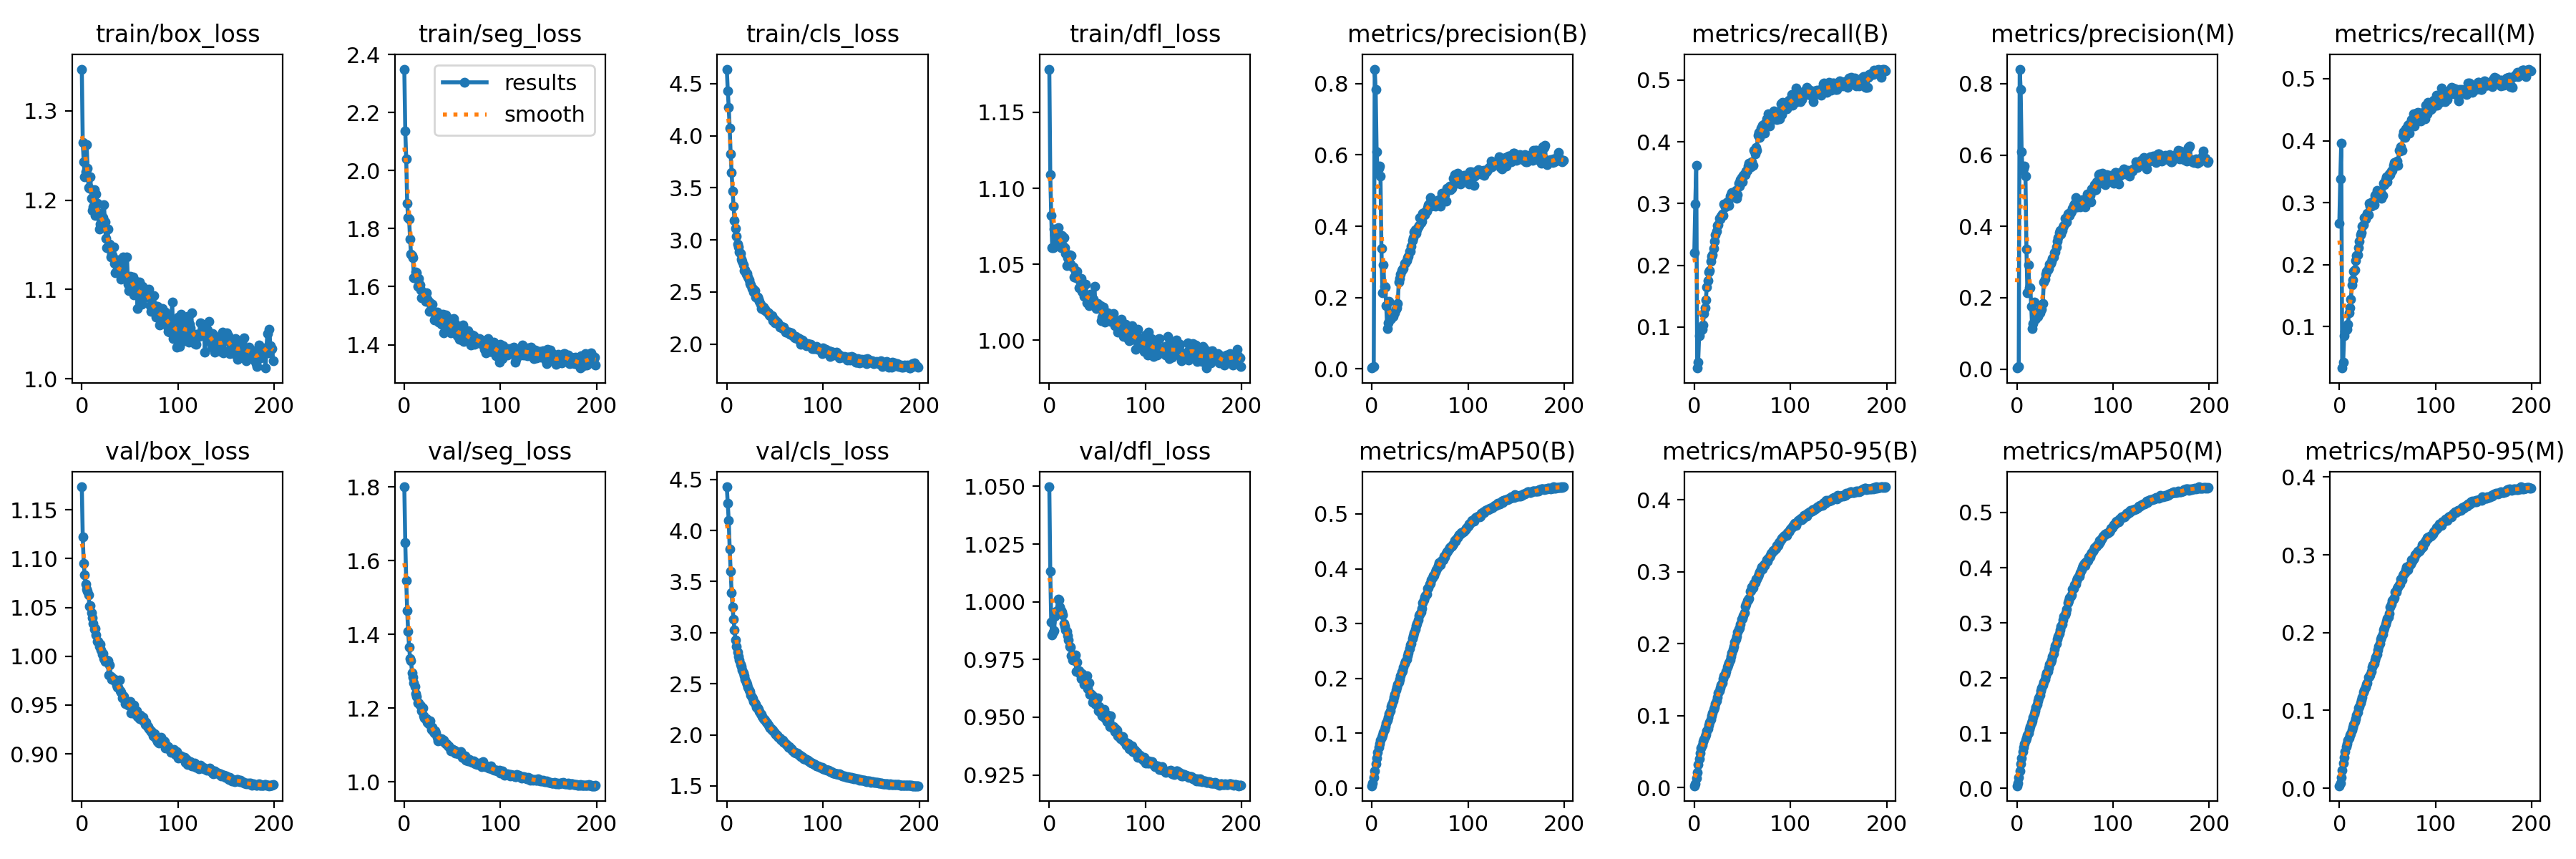

The data file committed next to this chart (first rows):
epoch, train/box_loss, train/seg_loss, train/cls_loss, train/dfl_loss, metrics/precision(B), metrics/recall(B), metrics/mAP50(B), metrics/mAP50-95(B), metrics/precision(M), metrics/recall(M), metrics/mAP50(M), metrics/mAP50-95(M), val/box_loss, val/seg_loss, val/cls_loss, val/dfl_loss, lr/pg0, lr/pg1, lr/pg2
0, 1.347, 2.35, 4.639, 1.179, 0.00228, 0.2203, 0.00387, 0.00256, 0.00306, 0.2667, 0.00491, 0.00312, 1.173, 1.8, 4.428, 1.05, 0.06692, 3.6433e-05, 3.6433e-05
1, 1.264, 2.138, 4.432, 1.109, 0.00406, 0.2994, 0.00835, 0.00554, 0.00492, 0.3386, 0.00969, 0.00646, 1.122, 1.649, 4.265, 1.013, 0.03362, 7.2738e-05, 7.2738e-05
2, 1.243, 2.04, 4.273, 1.082, 0.00691, 0.3614, 0.01859, 0.01273, 0.00812, 0.3959, 0.02048, 0.01414, 1.095, 1.546, 4.096, 0.9912, 0.000321, 0.0001087, 0.0001087
3, 1.226, 1.887, 4.07, 1.061, 0.8405, 0.03338, 0.03036, 0.02159, 0.8406, 0.03335, 0.03233, 0.02315, 1.083, 1.463, 3.818, 0.9857, 0.0001084, 0.0001084, 0.0001084
4, 1.231, 1.837, 3.823, 1.061, 0.7838, 0.04305, 0.04423, 0.03208, 0.7838, 0.04307, 0.04517, 0.03257, 1.074, 1.409, 3.601, 0.987, 0.0001084, 0.0001084, 0.0001084
5, 1.262, 1.833, 3.65, 1.073, 0.6092, 0.0857, 0.05466, 0.04011, 0.6091, 0.0855, 0.05526, 0.03952, 1.069, 1.366, 3.393, 0.9876, 0.0001078, 0.0001078, 0.0001078
6, 1.236, 1.764, 3.47, 1.069, 0.5568, 0.09221, 0.06549, 0.04832, 0.5566, 0.09264, 0.06627, 0.04708, 1.066, 1.335, 3.251, 0.9937, 0.0001073, 0.0001073, 0.0001073
7, 1.214, 1.711, 3.325, 1.063, 0.5633, 0.09715, 0.07394, 0.05469, 0.5637, 0.09765, 0.07478, 0.05343, 1.063, 1.328, 3.13, 0.9958, 0.0001067, 0.0001067, 0.0001067
8, 1.213, 1.708, 3.187, 1.066, 0.569, 0.0957, 0.08016, 0.05893, 0.5688, 0.09619, 0.0804, 0.05712, 1.051, 1.296, 3.03, 0.9954, 0.0001062, 0.0001062, 0.0001062
9, 1.226, 1.7, 3.112, 1.074, 0.5413, 0.1031, 0.08678, 0.06355, 0.5415, 0.1035, 0.08706, 0.06142, 1.052, 1.283, 2.929, 1.001, 0.0001056, 0.0001056, 0.0001056
10, 1.202, 1.63, 3.033, 1.068, 0.3381, 0.1212, 0.09172, 0.06718, 0.337, 0.1224, 0.0915, 0.06427, 1.045, 1.267, 2.865, 1.001, 0.0001051, 0.0001051, 0.0001051
11, 1.188, 1.631, 2.956, 1.066, 0.2142, 0.131, 0.09645, 0.07069, 0.2144, 0.1306, 0.09634, 0.06788, 1.04, 1.259, 2.809, 0.9976, 0.0001046, 0.0001046, 0.0001046
12, 1.193, 1.651, 2.93, 1.061, 0.2926, 0.1442, 0.1012, 0.07406, 0.2924, 0.1444, 0.101, 0.07005, 1.033, 1.238, 2.769, 0.9962, 0.000104, 0.000104, 0.000104
13, 1.212, 1.649, 2.882, 1.069, 0.231, 0.1651, 0.1068, 0.07854, 0.229, 0.1674, 0.1067, 0.07451, 1.028, 1.232, 2.733, 0.9956, 0.0001035, 0.0001035, 0.0001035
14, 1.183, 1.602, 2.87, 1.062, 0.2285, 0.1752, 0.1119, 0.08199, 0.2284, 0.1752, 0.1118, 0.07788, 1.028, 1.214, 2.693, 0.9944, 0.0001029, 0.0001029, 0.0001029
15, 1.207, 1.629, 2.814, 1.067, 0.1768, 0.1893, 0.1182, 0.08685, 0.1766, 0.1891, 0.1181, 0.08206, 1.022, 1.214, 2.671, 0.9906, 0.0001024, 0.0001024, 0.0001024
16, 1.197, 1.605, 2.793, 1.061, 0.1137, 0.1919, 0.1233, 0.09072, 0.1135, 0.1917, 0.1232, 0.08543, 1.015, 1.208, 2.632, 0.9892, 0.0001018, 0.0001018, 0.0001018
17, 1.186, 1.588, 2.764, 1.057, 0.129, 0.2067, 0.1294, 0.09488, 0.1285, 0.2062, 0.1288, 0.08957, 1.015, 1.206, 2.608, 0.9877, 0.0001013, 0.0001013, 0.0001013
18, 1.167, 1.563, 2.707, 1.049, 0.1888, 0.2149, 0.1358, 0.09977, 0.1883, 0.2144, 0.1351, 0.09436, 1.01, 1.192, 2.581, 0.987, 0.0001007, 0.0001007, 0.0001007
19, 1.173, 1.563, 2.713, 1.054, 0.1399, 0.2167, 0.1409, 0.1037, 0.1397, 0.2165, 0.1402, 0.09716, 1.013, 1.2, 2.545, 0.9852, 0.0001002, 0.0001002, 0.0001002
20, 1.181, 1.578, 2.668, 1.056, 0.1405, 0.2278, 0.1481, 0.1087, 0.1417, 0.2273, 0.1477, 0.1028, 1.006, 1.18, 2.519, 0.9834, 9.9655e-05, 9.9655e-05, 9.9655e-05
21, 1.181, 1.568, 2.681, 1.056, 0.1488, 0.2387, 0.1522, 0.1117, 0.1502, 0.2382, 0.1519, 0.1052, 1.002, 1.173, 2.492, 0.9807, 9.911e-05, 9.911e-05, 9.911e-05
22, 1.18, 1.549, 2.641, 1.05, 0.1475, 0.2489, 0.1593, 0.1169, 0.1472, 0.2485, 0.1585, 0.1099, 1.002, 1.171, 2.466, 0.9803, 9.8566e-05, 9.8566e-05, 9.8566e-05
23, 1.195, 1.578, 2.616, 1.056, 0.1566, 0.2554, 0.1649, 0.1208, 0.1589, 0.2518, 0.164, 0.1129, 0.9978, 1.171, 2.442, 0.9766, 9.8021e-05, 9.8021e-05, 9.8021e-05
24, 1.176, 1.558, 2.584, 1.048, 0.1564, 0.2648, 0.1707, 0.1255, 0.1581, 0.2627, 0.1697, 0.1169, 0.995, 1.161, 2.422, 0.9747, 9.7477e-05, 9.7477e-05, 9.7477e-05
25, 1.157, 1.548, 2.568, 1.048, 0.1682, 0.2655, 0.1784, 0.1311, 0.1676, 0.2648, 0.1774, 0.1231, 0.9957, 1.157, 2.391, 0.9759, 9.6932e-05, 9.6932e-05, 9.6932e-05
26, 1.147, 1.515, 2.532, 1.041, 0.1703, 0.2757, 0.1831, 0.1347, 0.1683, 0.2756, 0.182, 0.1257, 0.9965, 1.162, 2.368, 0.9753, 9.6388e-05, 9.6388e-05, 9.6388e-05
27, 1.167, 1.545, 2.532, 1.045, 0.1838, 0.2747, 0.1884, 0.1387, 0.1831, 0.2742, 0.1874, 0.1299, 0.9954, 1.165, 2.351, 0.9768, 9.5843e-05, 9.5843e-05, 9.5843e-05
28, 1.146, 1.524, 2.501, 1.041, 0.244, 0.2794, 0.1934, 0.1426, 0.2432, 0.2785, 0.1923, 0.1339, 0.981, 1.142, 2.328, 0.9697, 9.5299e-05, 9.5299e-05, 9.5299e-05
29, 1.151, 1.54, 2.511, 1.045, 0.2527, 0.2828, 0.1985, 0.1459, 0.2524, 0.2824, 0.1975, 0.1357, 0.9913, 1.147, 2.315, 0.9737, 9.4754e-05, 9.4754e-05, 9.4754e-05
30, 1.136, 1.514, 2.452, 1.041, 0.2656, 0.2803, 0.2049, 0.1511, 0.2655, 0.28, 0.2043, 0.1425, 0.9793, 1.138, 2.296, 0.9699, 9.4209e-05, 9.4209e-05, 9.4209e-05
31, 1.139, 1.486, 2.458, 1.034, 0.2753, 0.2997, 0.2109, 0.155, 0.2743, 0.2989, 0.2093, 0.1439, 0.9766, 1.131, 2.273, 0.97, 9.3665e-05, 9.3665e-05, 9.3665e-05
32, 1.138, 1.491, 2.451, 1.039, 0.2787, 0.2944, 0.2143, 0.1576, 0.2777, 0.2944, 0.2125, 0.1459, 0.9781, 1.138, 2.261, 0.9689, 9.3121e-05, 9.3121e-05, 9.3121e-05
33, 1.147, 1.508, 2.428, 1.041, 0.2821, 0.296, 0.2203, 0.1618, 0.2813, 0.2939, 0.2188, 0.15, 0.9767, 1.132, 2.247, 0.9667, 9.2576e-05, 9.2576e-05, 9.2576e-05
34, 1.129, 1.512, 2.413, 1.032, 0.2957, 0.3023, 0.2273, 0.1671, 0.2945, 0.3011, 0.2256, 0.1557, 0.9763, 1.121, 2.228, 0.9688, 9.2032e-05, 9.2032e-05, 9.2032e-05
35, 1.119, 1.494, 2.385, 1.032, 0.2975, 0.3026, 0.2311, 0.1705, 0.296, 0.3014, 0.2294, 0.1585, 0.9744, 1.111, 2.207, 0.9684, 9.1487e-05, 9.1487e-05, 9.1487e-05
36, 1.12, 1.477, 2.344, 1.029, 0.3034, 0.2972, 0.2349, 0.1728, 0.3013, 0.2965, 0.2331, 0.1603, 0.9707, 1.118, 2.201, 0.9644, 9.0943e-05, 9.0943e-05, 9.0943e-05
37, 1.122, 1.499, 2.348, 1.029, 0.3114, 0.3126, 0.2409, 0.1775, 0.3101, 0.3113, 0.2387, 0.1643, 0.9687, 1.113, 2.181, 0.9655, 9.0398e-05, 9.0398e-05, 9.0398e-05
38, 1.133, 1.484, 2.357, 1.037, 0.3157, 0.3144, 0.2466, 0.182, 0.3144, 0.3131, 0.2448, 0.1684, 0.9681, 1.115, 2.162, 0.9646, 8.9854e-05, 8.9854e-05, 8.9854e-05
39, 1.122, 1.471, 2.325, 1.024, 0.3291, 0.3174, 0.2538, 0.187, 0.3257, 0.3203, 0.2519, 0.1726, 0.9759, 1.117, 2.149, 0.9678, 8.9309e-05, 8.9309e-05, 8.9309e-05
40, 1.117, 1.505, 2.336, 1.027, 0.3305, 0.3143, 0.2608, 0.1922, 0.329, 0.3128, 0.2586, 0.1776, 0.9644, 1.113, 2.143, 0.9624, 8.8765e-05, 8.8765e-05, 8.8765e-05
41, 1.112, 1.441, 2.314, 1.023, 0.3447, 0.3151, 0.264, 0.1961, 0.3431, 0.3131, 0.2621, 0.1818, 0.9635, 1.113, 2.125, 0.9648, 8.822e-05, 8.822e-05, 8.822e-05
42, 1.127, 1.464, 2.308, 1.027, 0.3601, 0.3187, 0.2725, 0.2019, 0.359, 0.3178, 0.2707, 0.1861, 0.9571, 1.106, 2.114, 0.9599, 8.7676e-05, 8.7676e-05, 8.7676e-05
43, 1.136, 1.502, 2.299, 1.03, 0.3678, 0.3215, 0.2773, 0.2057, 0.3676, 0.3172, 0.2754, 0.1913, 0.9594, 1.103, 2.098, 0.9601, 8.7131e-05, 8.7131e-05, 8.7131e-05
44, 1.119, 1.49, 2.28, 1.027, 0.3837, 0.3084, 0.2826, 0.2101, 0.382, 0.3068, 0.2803, 0.1939, 0.9585, 1.104, 2.084, 0.9597, 8.6587e-05, 8.6587e-05, 8.6587e-05
45, 1.114, 1.48, 2.27, 1.027, 0.3893, 0.3141, 0.2893, 0.2157, 0.3881, 0.3114, 0.2874, 0.1979, 0.9518, 1.098, 2.069, 0.9564, 8.6042e-05, 8.6042e-05, 8.6042e-05
46, 1.113, 1.491, 2.268, 1.027, 0.3803, 0.333, 0.2959, 0.2199, 0.3791, 0.3317, 0.2943, 0.2034, 0.9546, 1.096, 2.058, 0.959, 8.5498e-05, 8.5498e-05, 8.5498e-05
47, 1.136, 1.47, 2.269, 1.035, 0.3909, 0.3285, 0.2995, 0.2223, 0.3882, 0.3285, 0.2982, 0.2058, 0.954, 1.093, 2.049, 0.9582, 8.4953e-05, 8.4953e-05, 8.4953e-05
48, 1.106, 1.442, 2.223, 1.022, 0.399, 0.339, 0.3071, 0.2273, 0.3995, 0.3368, 0.305, 0.2109, 0.9502, 1.084, 2.047, 0.9557, 8.4409e-05, 8.4409e-05, 8.4409e-05
49, 1.099, 1.449, 2.239, 1.021, 0.4027, 0.3426, 0.3139, 0.2336, 0.4016, 0.3413, 0.3117, 0.2149, 0.9509, 1.089, 2.025, 0.957, 8.3864e-05, 8.3864e-05, 8.3864e-05
50, 1.115, 1.449, 2.202, 1.024, 0.4241, 0.335, 0.3164, 0.2352, 0.4227, 0.3336, 0.3147, 0.2184, 0.9534, 1.087, 2.017, 0.9583, 8.332e-05, 8.332e-05, 8.332e-05
51, 1.114, 1.491, 2.221, 1.023, 0.4106, 0.3456, 0.3207, 0.2394, 0.4105, 0.3429, 0.319, 0.2202, 0.9422, 1.086, 2.006, 0.9528, 8.2775e-05, 8.2775e-05, 8.2775e-05
52, 1.113, 1.45, 2.21, 1.023, 0.415, 0.3479, 0.3271, 0.2429, 0.4129, 0.3469, 0.3251, 0.2248, 0.9488, 1.086, 1.995, 0.9545, 8.2231e-05, 8.2231e-05, 8.2231e-05
53, 1.113, 1.472, 2.204, 1.022, 0.4354, 0.3472, 0.3385, 0.252, 0.435, 0.3453, 0.336, 0.2326, 0.9439, 1.077, 1.985, 0.9523, 8.1686e-05, 8.1686e-05, 8.1686e-05
54, 1.094, 1.438, 2.192, 1.013, 0.4376, 0.3528, 0.3426, 0.2544, 0.4359, 0.3513, 0.3402, 0.2367, 0.9503, 1.082, 1.976, 0.9535, 8.1142e-05, 8.1142e-05, 8.1142e-05
55, 1.095, 1.43, 2.159, 1.015, 0.4324, 0.3543, 0.348, 0.26, 0.4303, 0.3526, 0.3458, 0.2415, 0.9412, 1.08, 1.972, 0.9506, 8.0597e-05, 8.0597e-05, 8.0597e-05
56, 1.109, 1.457, 2.163, 1.022, 0.4411, 0.3611, 0.3507, 0.2609, 0.4395, 0.3598, 0.3484, 0.2426, 0.9426, 1.076, 1.953, 0.9525, 8.0053e-05, 8.0053e-05, 8.0053e-05
57, 1.104, 1.419, 2.169, 1.015, 0.443, 0.3659, 0.3538, 0.2632, 0.4418, 0.3649, 0.3514, 0.2448, 0.9441, 1.078, 1.946, 0.9535, 7.9508e-05, 7.9508e-05, 7.9508e-05
58, 1.078, 1.419, 2.15, 1.012, 0.4524, 0.362, 0.3635, 0.2732, 0.4516, 0.3612, 0.3615, 0.2523, 0.9383, 1.077, 1.947, 0.9498, 7.8964e-05, 7.8964e-05, 7.8964e-05
59, 1.102, 1.455, 2.161, 1.018, 0.4609, 0.3598, 0.3657, 0.2733, 0.4578, 0.3608, 0.3628, 0.2524, 0.9391, 1.081, 1.928, 0.9503, 7.8419e-05, 7.8419e-05, 7.8419e-05
... 140 more rows
